Image classification data set "Green-Coffee-Bean-Defects-Classification" (youralfa/Green-Coffee-Bean-Defects-Classification on GitHub). Class labels (17): broken or chipped or cut, dried cherry pod, floater, foreign matter, full black, full sour, fungus damaged, hull or husk, immature or unripe, parchment or pergamino, partial black, partial sour, severe insect damage, shell, slight insect damage, specialty, withered.

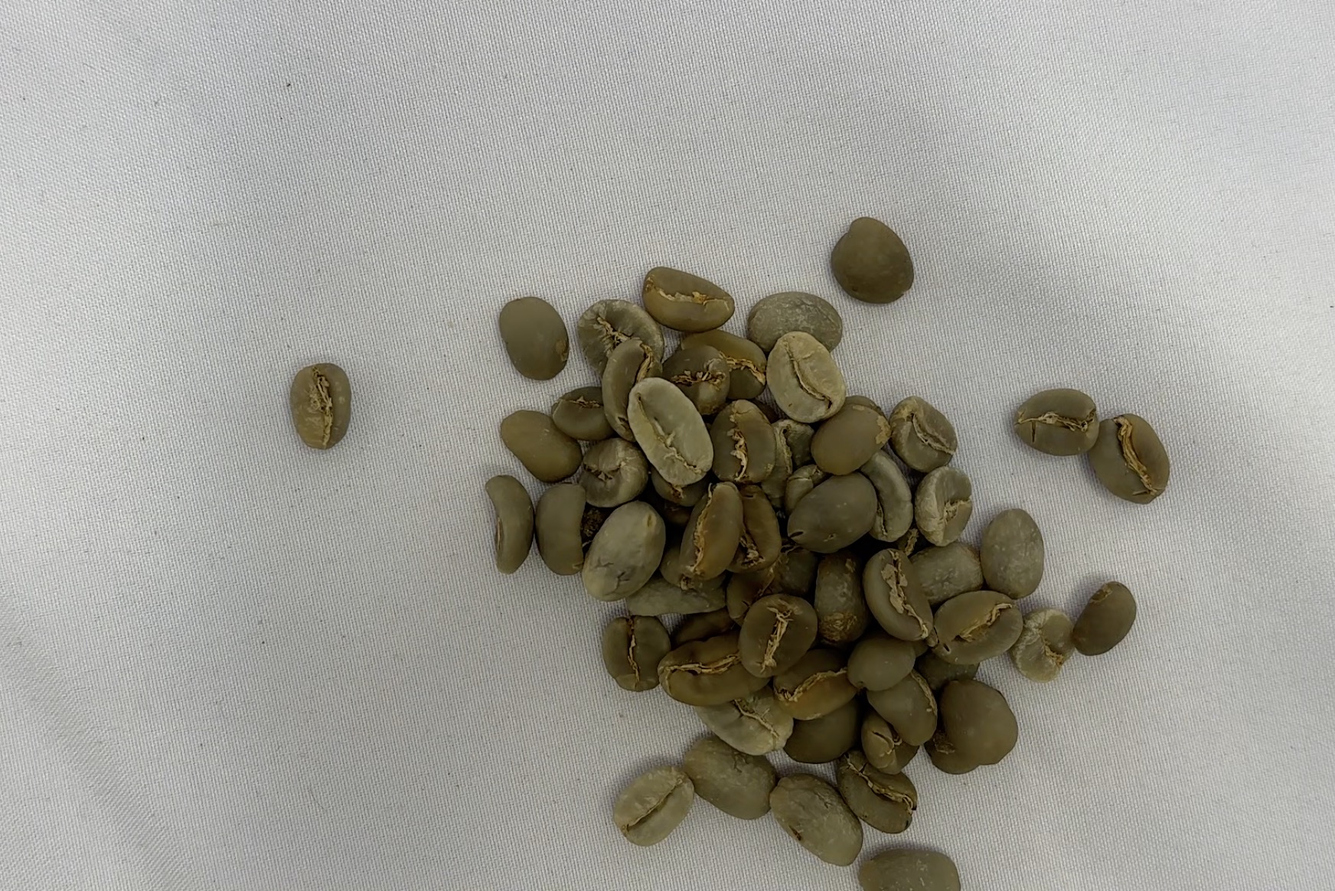
Label: specialty

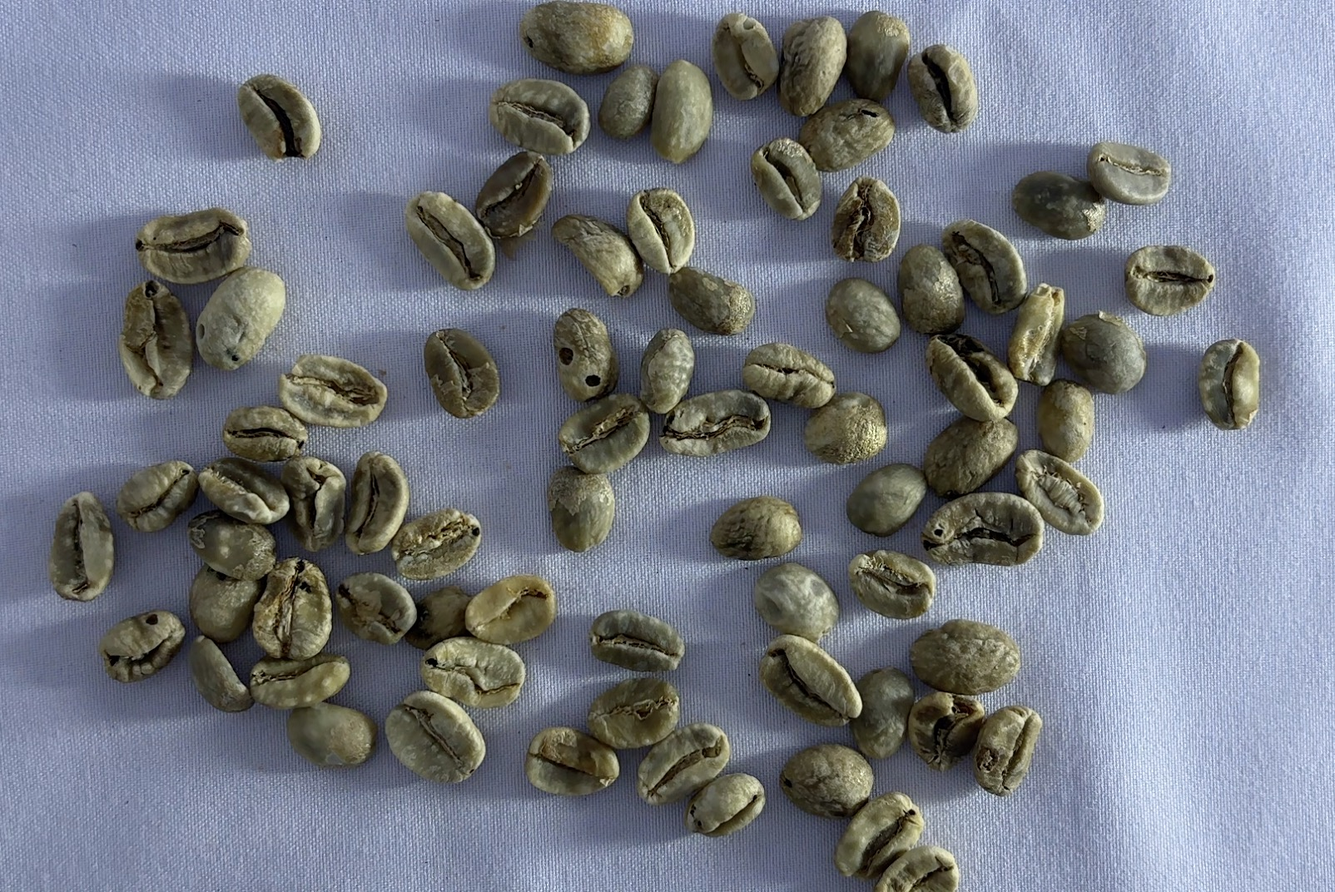
Label: floater

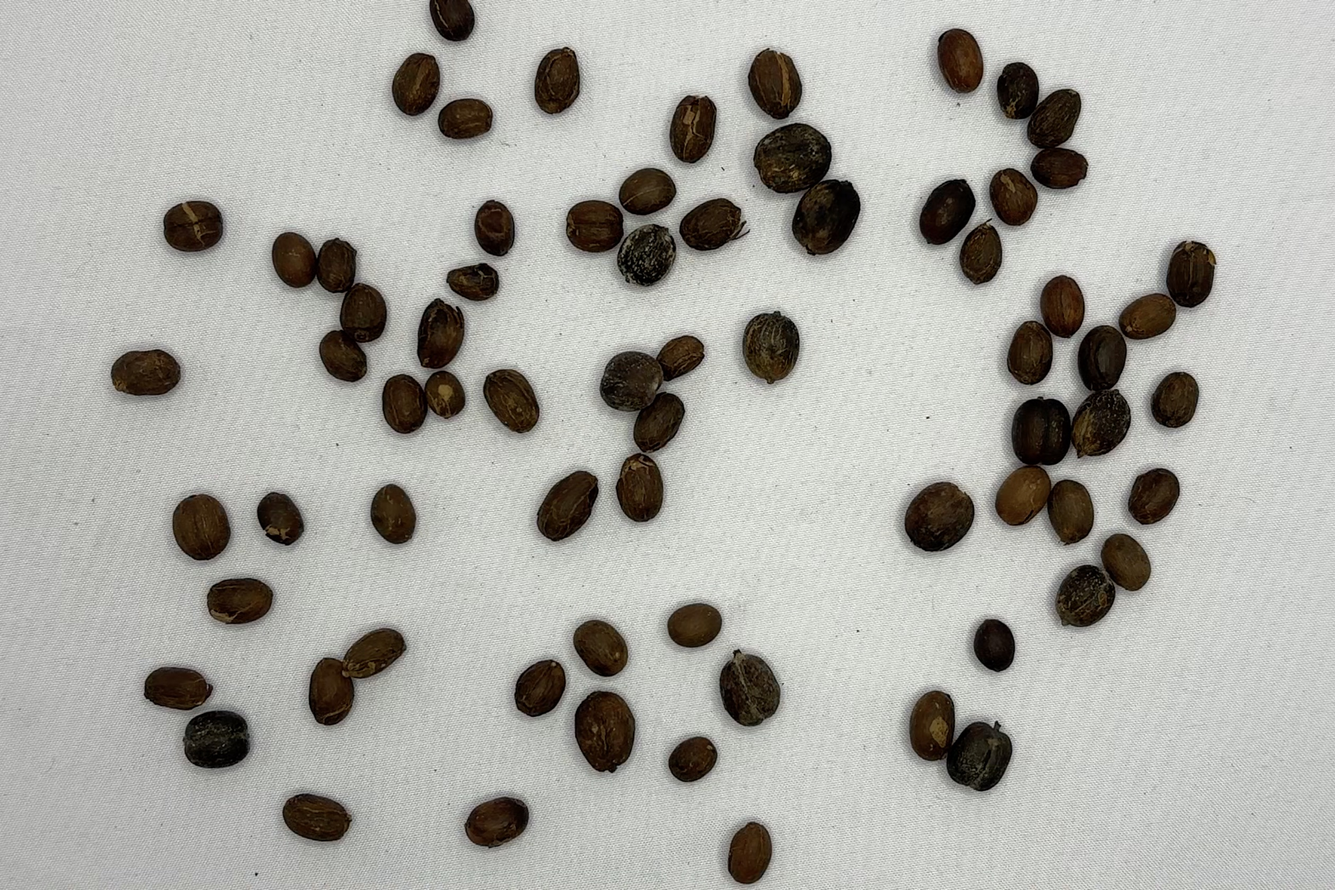
Label: dried cherry pod

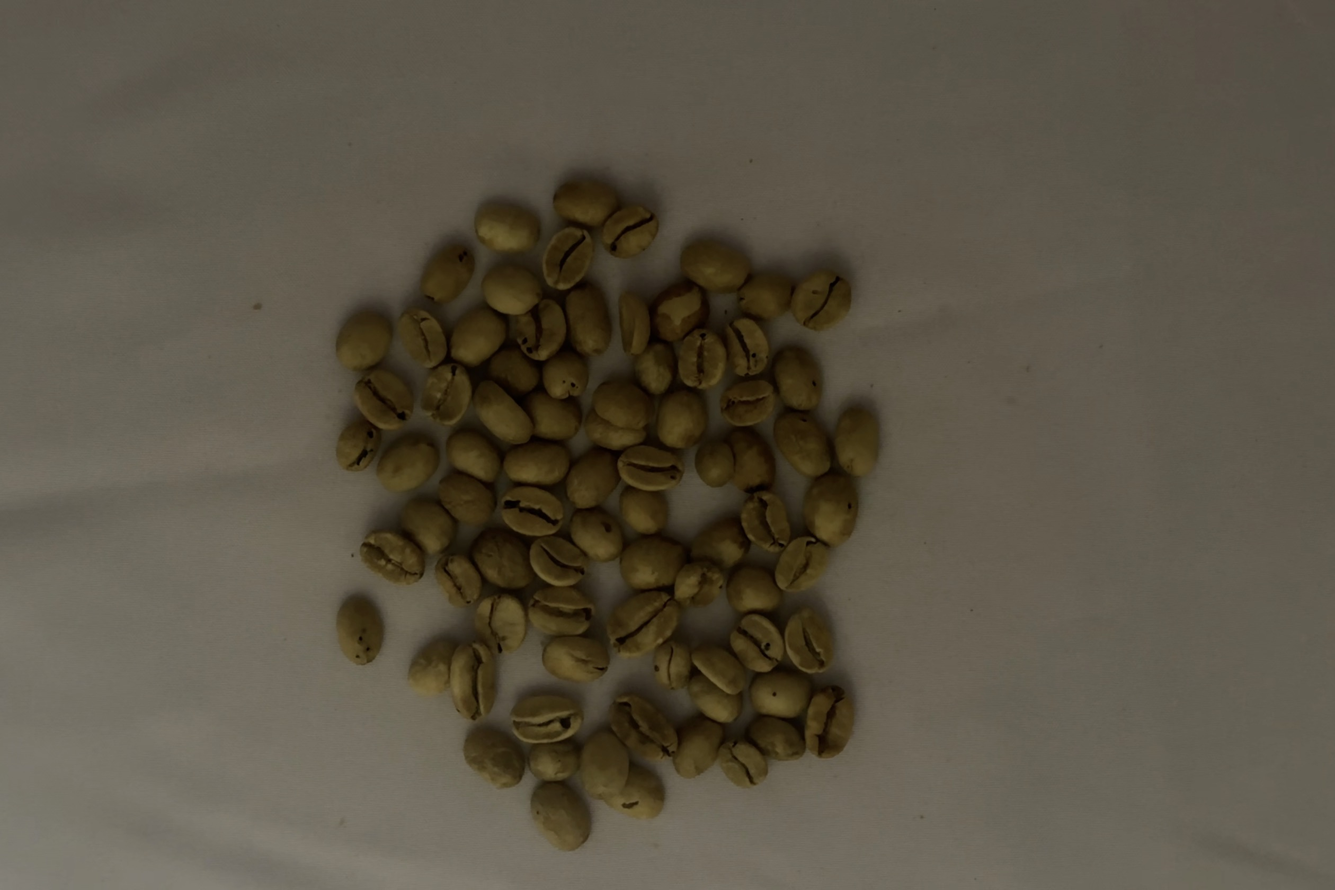
Label: partial sour

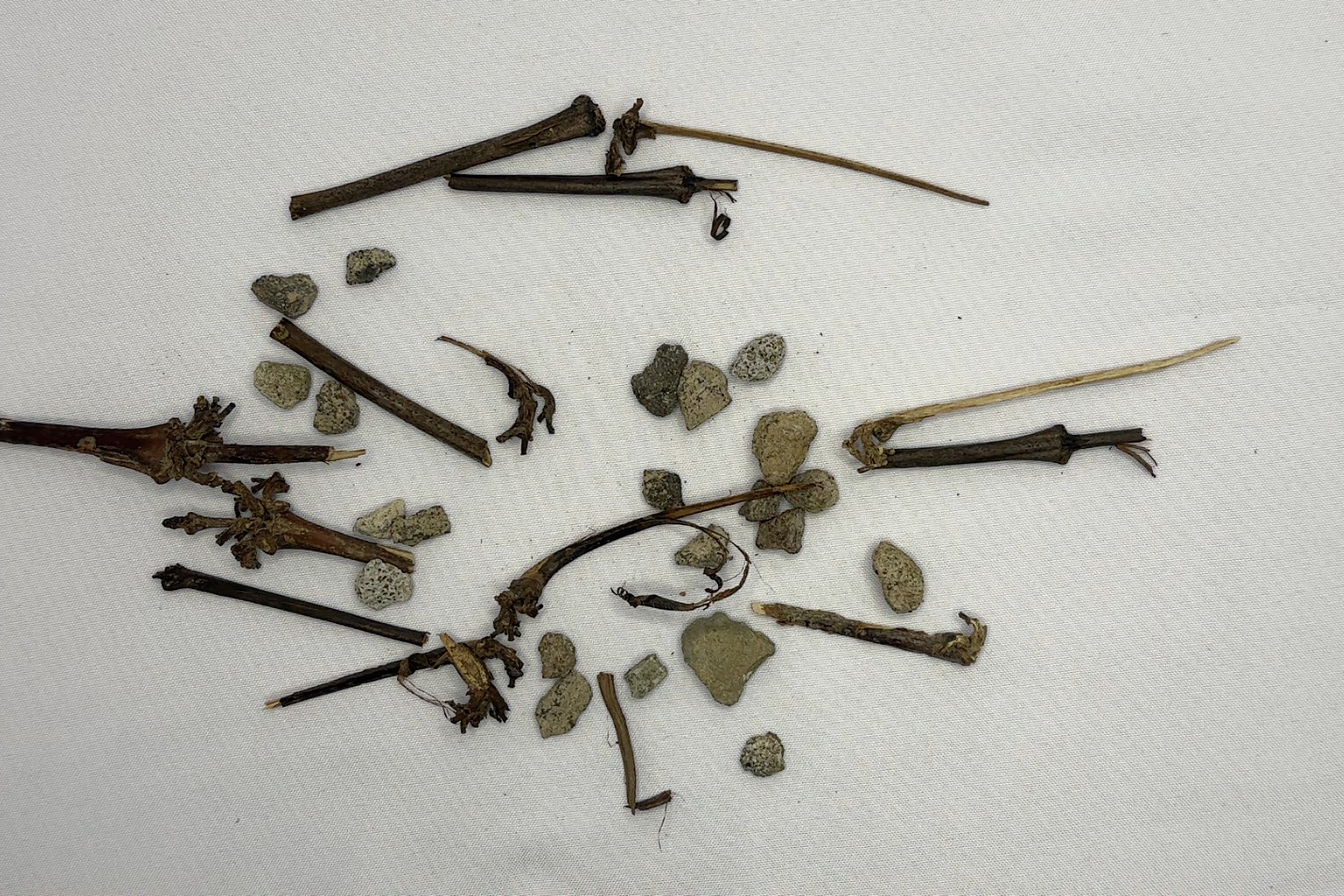
Label: foreign matter

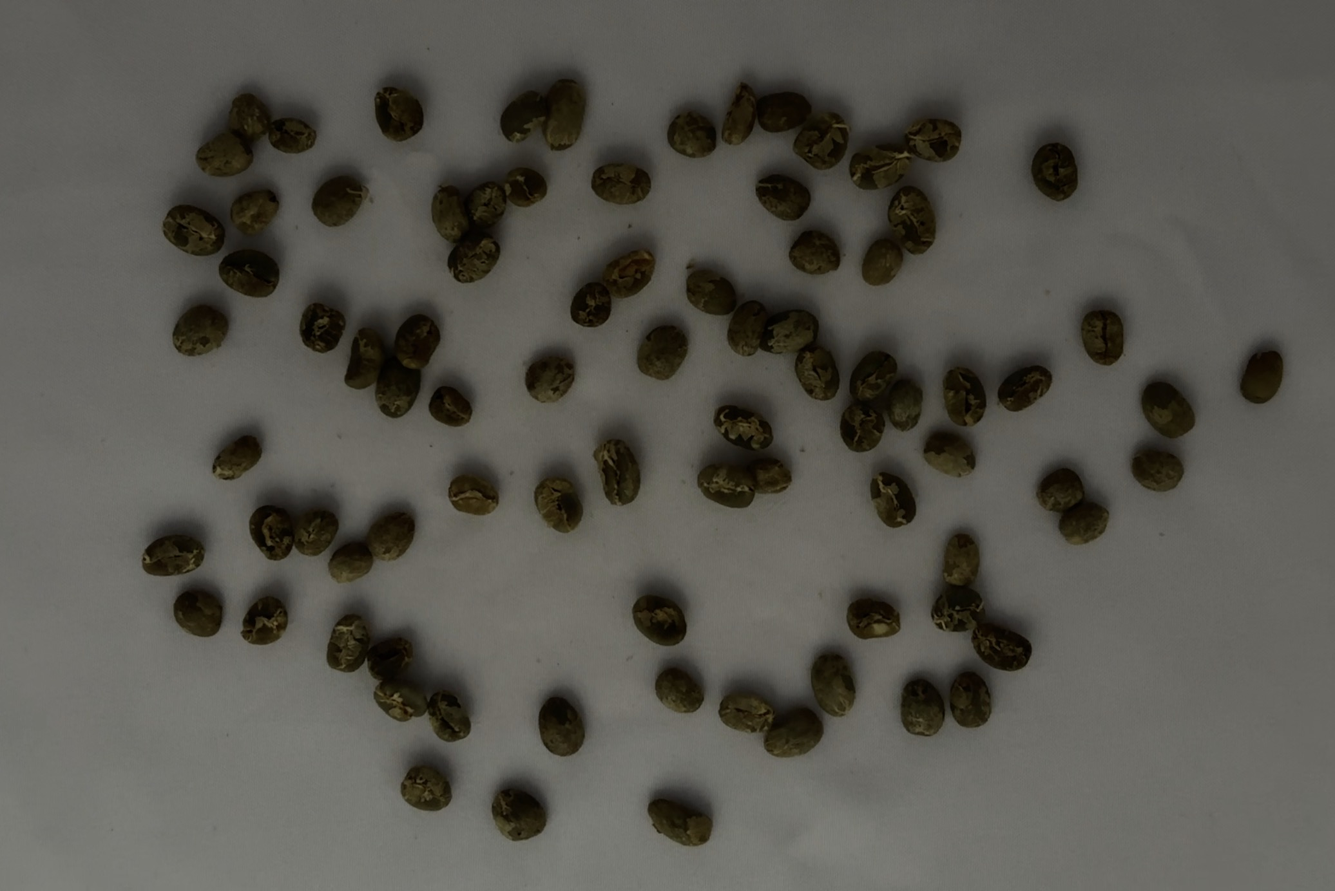
Label: immature or unripe
